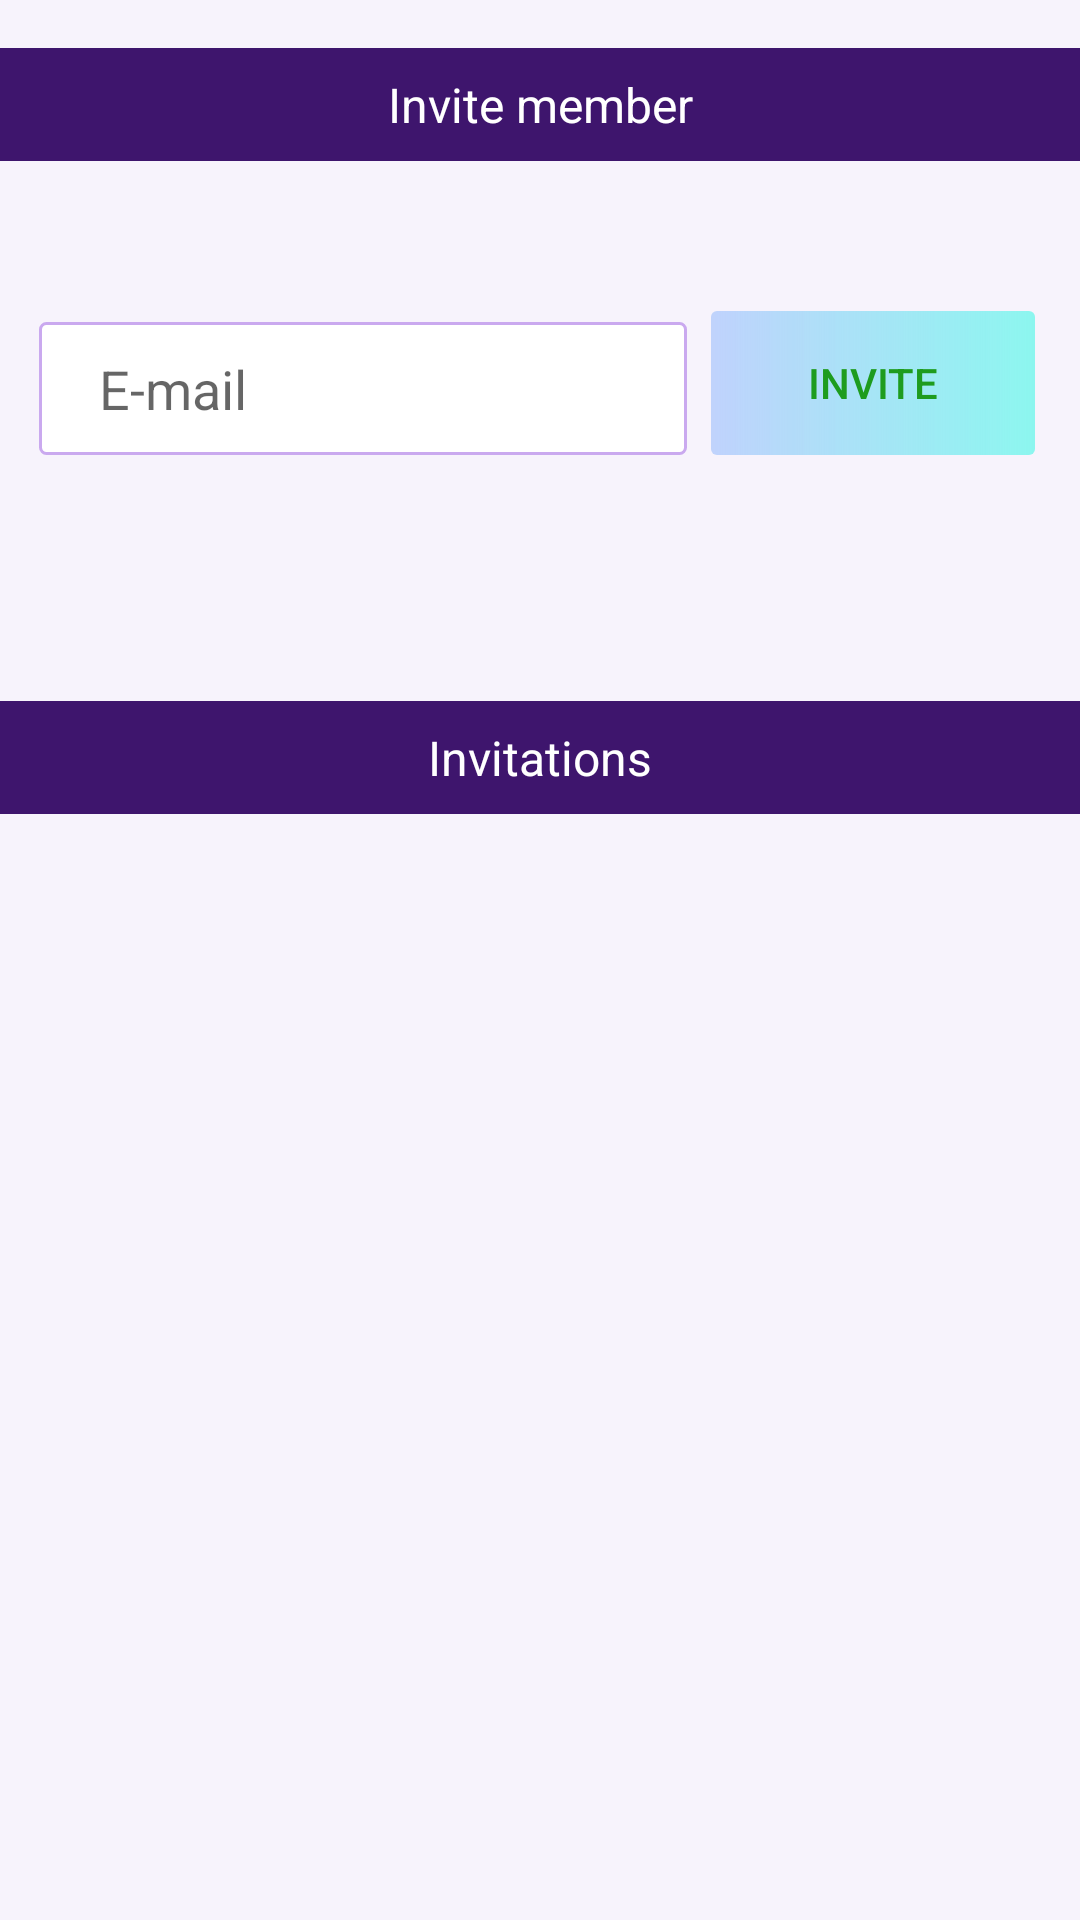

Produce the Android XML layout that renders to this screen, including the resource entries it uses.
<!-- AndroidManifest.xml: application theme AppTheme -->
<!-- res/layout/fragment_family.xml -->
<?xml version="1.0" encoding="utf-8"?>
<androidx.constraintlayout.widget.ConstraintLayout xmlns:android="http://schemas.android.com/apk/res/android"
    xmlns:app="http://schemas.android.com/apk/res-auto"
    xmlns:tools="http://schemas.android.com/tools"
    android:layout_width="match_parent"
    android:layout_height="match_parent"
    tools:context="com.example.virtualfridge.domain.settings.SettingsActivity"
    android:background="@color/main_background"
    >

    <androidx.constraintlayout.widget.ConstraintLayout
        android:id="@+id/leaveFamilyContainer"
        android:layout_width="match_parent"
        android:layout_height="wrap_content"
        android:visibility="gone"
        app:layout_constraintTop_toTopOf="parent"
        android:minHeight="200dp">

        <TextView
            android:id="@+id/tvYourFamilyLabel"
            android:layout_width="match_parent"
            android:layout_height="wrap_content"
            app:layout_constraintTop_toTopOf="parent"
            app:layout_constraintLeft_toLeftOf="parent"
            android:text="@string/family_your_family_label"
            android:paddingVertical="10dp"
            android:textAlignment="center"
            android:textSize="18sp"
            android:background="@color/main_dark_blue"
            android:textColor="@color/white"/>

        <TextView
            android:id="@+id/tvYourFamily"
            android:layout_width="0dp"
            android:layout_height="wrap_content"
            app:layout_constraintTop_toBottomOf="@+id/tvYourFamilyLabel"
            app:layout_constraintLeft_toLeftOf="parent"
            app:layout_constraintRight_toLeftOf="@+id/btnLeaveFamily"
            app:layout_constraintBottom_toBottomOf="@+id/btnLeaveFamily"
            android:paddingVertical="13dp"
            android:paddingLeft="20dp"
            android:layout_marginTop="50dp"
            android:textSize="15sp"
            app:layout_constraintWidth_percent="0.60"
            android:background="@color/white"
           />

        <Button
            android:id="@+id/btnLeaveFamily"
            android:layout_width="0dp"
            android:layout_height="wrap_content"
            app:layout_constraintTop_toBottomOf="@+id/tvYourFamilyLabel"
            app:layout_constraintRight_toRightOf="parent"
            android:text="@string/family_your_family_leave_btn"
            style="@style/FormButton"
            android:textColor="#F00"
            android:layout_marginTop="50dp"
            app:layout_constraintWidth_percent="0.30"
            android:layout_marginRight="15dp"/>

        <LinearLayout
            android:id="@+id/llSplit1"
            android:layout_width="match_parent"
            android:layout_height="1dp"
            android:layout_marginTop="16dp"
            android:orientation="horizontal"
            app:layout_constraintTop_toBottomOf="@+id/btnLeaveFamily" />

    </androidx.constraintlayout.widget.ConstraintLayout>

    <androidx.constraintlayout.widget.ConstraintLayout
        android:id="@+id/createFamilyContainer"
        android:layout_width="match_parent"
        android:layout_height="wrap_content"
        android:visibility="gone"
        app:layout_constraintTop_toBottomOf="@+id/leaveFamilyContainer"
        android:minHeight="200dp">

        <TextView
            android:id="@+id/tvCreateFamilyLabel"
            android:layout_width="match_parent"
            android:layout_height="wrap_content"
            app:layout_constraintTop_toTopOf="parent"
            app:layout_constraintLeft_toLeftOf="parent"
            android:text="@string/family_create_family_label"
            android:paddingVertical="10dp"
            android:textAlignment="center"
            android:textSize="18sp"
            android:background="@color/main_dark_blue"
            android:textColor="@color/white"/>

        <EditText
            android:id="@+id/etFamilyName"
            android:layout_width="0dp"
            android:layout_height="wrap_content"
            android:maxLines="1"
            android:hint="@string/family_create_family_name"
            android:imeOptions="actionDone"
            android:inputType="text"

            app:layout_constraintTop_toBottomOf="@+id/tvCreateFamilyLabel"
            app:layout_constraintLeft_toLeftOf="parent"
            app:layout_constraintRight_toLeftOf="@+id/btnCreateFamily"
            app:layout_constraintBottom_toBottomOf="@+id/btnCreateFamily"
            app:layout_constraintWidth_percent="0.6"
            style="@style/FormInputs"
            android:layout_marginTop="62dp"

            android:layout_marginRight="0dp"
            android:layout_marginLeft="10dp"
         />

        <Button
            android:id="@+id/btnCreateFamily"
            android:layout_width="0dp"
            android:layout_height="wrap_content"

            android:paddingStart="24dp"
            android:paddingEnd="24dp"
            android:text="@string/family_create_family_btn"
            app:layout_constraintTop_toBottomOf="@+id/tvCreateFamilyLabel"
            app:layout_constraintLeft_toRightOf="@+id/etFamilyName"
            app:layout_constraintRight_toRightOf="parent"
            style="@style/FormButton"
            android:textColor="@color/green_dark"
            app:layout_constraintWidth_percent="0.3"

            android:layout_marginLeft="0dp"
            android:layout_marginTop="50dp"
            />

        <LinearLayout
            android:id="@+id/llSplit2"
            android:layout_width="match_parent"
            android:layout_height="1dp"
            android:layout_marginTop="16dp"
            android:orientation="horizontal"
            app:layout_constraintTop_toBottomOf="@+id/btnCreateFamily" />

    </androidx.constraintlayout.widget.ConstraintLayout>

    <TextView
        android:id="@+id/tvInviteLabel"
        android:layout_width="match_parent"
        android:layout_height="wrap_content"
        android:layout_marginTop="16dp"
        app:layout_constraintTop_toBottomOf="@+id/createFamilyContainer"
        app:layout_constraintLeft_toLeftOf="parent"
        android:text="@string/family_invite_label"
        android:paddingVertical="8dp"
        android:textAlignment="center"
        android:textSize="16sp"
        android:background="@color/main_dark_blue"
        android:textColor="@color/white"/>

    <EditText
        android:id="@+id/etInviteEmail"
        style="@style/FormInputs"
        android:layout_width="0dp"
        android:layout_height="wrap_content"
        android:layout_margin="0dp"
        android:layout_marginTop="50dp"
        android:hint="@string/email"
        android:imeOptions="actionDone"
        android:inputType="textEmailAddress"
        android:maxLines="1"
        app:layout_constraintBottom_toBottomOf="@+id/btnInviteMember"
        app:layout_constraintHorizontal_bias="0.615"
        app:layout_constraintLeft_toLeftOf="parent"
        app:layout_constraintRight_toLeftOf="@+id/btnInviteMember"
        app:layout_constraintTop_toBottomOf="@+id/tvInviteLabel"
        app:layout_constraintVertical_bias="1.0"
        app:layout_constraintWidth_percent="0.60" />

    <Button
        android:id="@+id/btnInviteMember"
        style="@style/FormButton"
        android:layout_width="0dp"
        android:layout_height="wrap_content"
        android:text="@string/family_invite_btn"
        android:textColor="@color/green_dark"
        app:layout_constraintRight_toRightOf="parent"
        app:layout_constraintTop_toBottomOf="@+id/tvInviteLabel"

        android:layout_marginTop="50dp"
        app:layout_constraintWidth_percent="0.30"
        android:layout_marginRight="15dp"/>

    <LinearLayout
        android:id="@+id/llSplit3"
        android:layout_width="match_parent"
        android:layout_height="wrap_content"
        android:layout_marginBottom="16dp"
        android:layout_marginTop="16dp"
        android:minHeight="50dp"
        android:orientation="horizontal"
        app:layout_constraintTop_toBottomOf="@+id/btnInviteMember" />

    <TextView
        android:id="@+id/tvInvitationsLabel"
        android:layout_width="match_parent"
        android:layout_height="wrap_content"
        android:layout_marginTop="16dp"
        app:layout_constraintTop_toBottomOf="@+id/llSplit3"
        app:layout_constraintLeft_toLeftOf="parent"
        android:text="@string/family_invitations_label"
        android:paddingVertical="8dp"
        android:textAlignment="center"
        android:textSize="16sp"
        android:background="@color/main_dark_blue"
        android:textColor="@color/white"/>

    <androidx.recyclerview.widget.RecyclerView
        android:id="@+id/rvInvitations"
        android:layout_width="match_parent"
        android:layout_height="0dp"
        app:layout_constraintTop_toBottomOf="@+id/tvInvitationsLabel"
        app:layout_constraintBottom_toBottomOf="parent" />

</androidx.constraintlayout.widget.ConstraintLayout>
<!-- resources referenced by this layout -->
<resources>
  <color name="green_dark">#1E9C1E</color>
  <color name="main_background">#8cf6efff</color>
  <color name="main_dark_blue">#3e156d</color>
  <color name="white">#FFF</color>
  <string name="email">E-mail</string>
  <string name="family_create_family_btn">Create</string>
  <string name="family_create_family_label">Create family</string>
  <string name="family_create_family_name">Family name</string>
  <string name="family_invitations_label">Invitations</string>
  <string name="family_invite_btn">Invite</string>
  <string name="family_invite_label">Invite member</string>
  <string name="family_your_family_label">Your current family</string>
  <string name="family_your_family_leave_btn">Leave</string>
  <style name="FormButton" parent="">
          <item name="android:paddingTop">10dp</item>
          <item name="android:paddingBottom">10dp</item>
  
  
  
          <item name="android:layout_width">0dp</item>
          <item name="android:textAlignment">center</item>
          <item name="android:textColor">#ffffff</item>
          <item name="android:background">@drawable/buttons_bg</item>
      </style>
  <style name="FormInputs" parent="">
          <item name="android:paddingTop">10dp</item>
          <item name="android:paddingBottom">10dp</item>
          <item name="android:paddingLeft">20dp</item>
          <item name="android:layout_width">0dp</item>
          <item name="android:background">@drawable/input_edittext_bg</item>
          <item name="android:layout_marginTop">15dp</item>
          <item name="android:layout_marginBottom">15dp</item>
          <item name="android:layout_marginRight">30dp</item>
          <item name="android:layout_marginLeft">30dp</item>
      </style>
  <style name="AppTheme" parent="Theme.AppCompat.Light.DarkActionBar">
          
          <item name="colorPrimary">@color/colorPrimary</item>
          <item name="colorPrimaryDark">@color/colorPrimaryDark</item>
          <item name="colorAccent">@color/colorAccent</item>
      </style>
  <!-- drawable buttons_bg (drawable) -->
  <?xml version="1.0" encoding="utf-8"?>
                  <shape xmlns:android="http://schemas.android.com/apk/res/android">
                      <corners android:radius="2dp"/>
                      <padding android:bottom="5dp"/>
                      <solid android:color="#3e156d"/>
                      <gradient
                          android:startColor="#3e156dff"
                          android:endColor="#8cf6ef"
                          android:angle="0"
                          />
                  </shape>
  <!-- drawable input_edittext_bg (drawable) -->
  <?xml version="1.0" encoding="utf-8"?>
  <shape xmlns:android="http://schemas.android.com/apk/res/android">
      <corners android:radius="2dp"/>
      <stroke android:width="1dp"
          android:color="#caa9ef"
          />
      <solid android:color="@color/white"/>
  
  </shape>
  <color name="colorPrimary">#008577</color>
  <color name="colorPrimaryDark">#00574B</color>
  <color name="colorAccent">#D81B60</color>
</resources>
